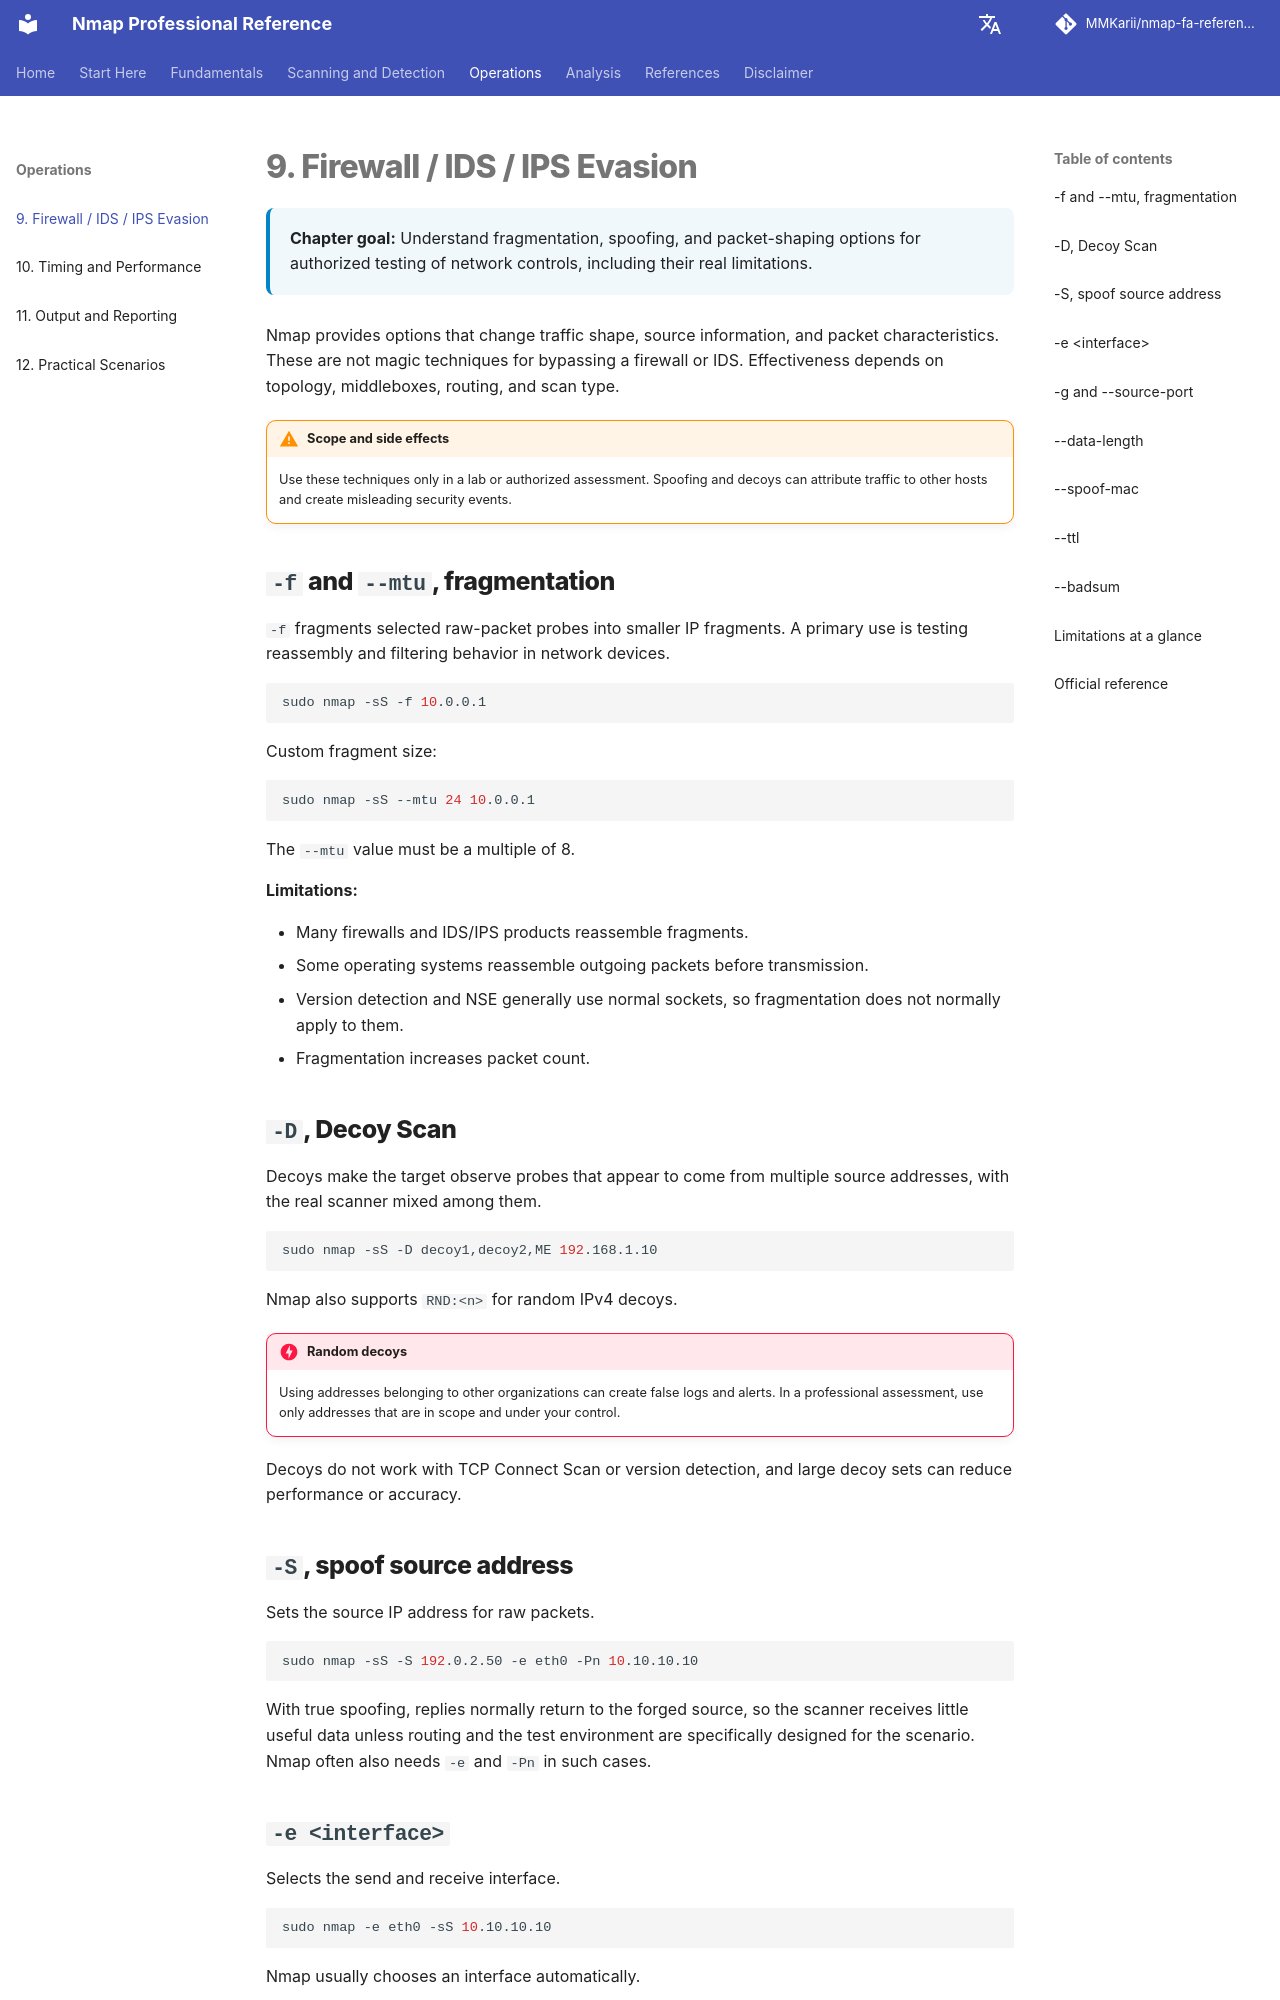

repository: MMKarii/nmap-fa-reference · page: en/09-firewall-ids-ips-evasion/index.html · generator: mkdocs

# 9. Firewall / IDS / IPS Evasion

<div class="chapter-meta">
<strong>Chapter goal:</strong> Understand fragmentation, spoofing, and packet-shaping options for authorized testing of network controls, including their real limitations.
</div>

Nmap provides options that change traffic shape, source information, and packet characteristics. These are not magic techniques for bypassing a firewall or IDS. Effectiveness depends on topology, middleboxes, routing, and scan type.

!!! warning "Scope and side effects"
    Use these techniques only in a lab or authorized assessment. Spoofing and decoys can attribute traffic to other hosts and create misleading security events.

## `-f` and `--mtu`, fragmentation

`-f` fragments selected raw-packet probes into smaller IP fragments. A primary use is testing reassembly and filtering behavior in network devices.

```bash
sudo nmap -sS -f 10.0.0.1
```

Custom fragment size:

```bash
sudo nmap -sS --mtu 24 10.0.0.1
```

The `--mtu` value must be a multiple of 8.

**Limitations:**

- Many firewalls and IDS/IPS products reassemble fragments.
- Some operating systems reassemble outgoing packets before transmission.
- Version detection and NSE generally use normal sockets, so fragmentation does not normally apply to them.
- Fragmentation increases packet count.

## `-D`, Decoy Scan

Decoys make the target observe probes that appear to come from multiple source addresses, with the real scanner mixed among them.

```bash
sudo nmap -sS -D decoy1,decoy2,ME 192.168.1.10
```

Nmap also supports `RND:<n>` for random IPv4 decoys.

!!! danger "Random decoys"
    Using addresses belonging to other organizations can create false logs and alerts. In a professional assessment, use only addresses that are in scope and under your control.

Decoys do not work with TCP Connect Scan or version detection, and large decoy sets can reduce performance or accuracy.

## `-S`, spoof source address

Sets the source IP address for raw packets.

```bash
sudo nmap -sS -S 192.0.2.50 -e eth0 -Pn 10.10.10.10
```

With true spoofing, replies normally return to the forged source, so the scanner receives little useful data unless routing and the test environment are specifically designed for the scenario. Nmap often also needs `-e` and `-Pn` in such cases.
